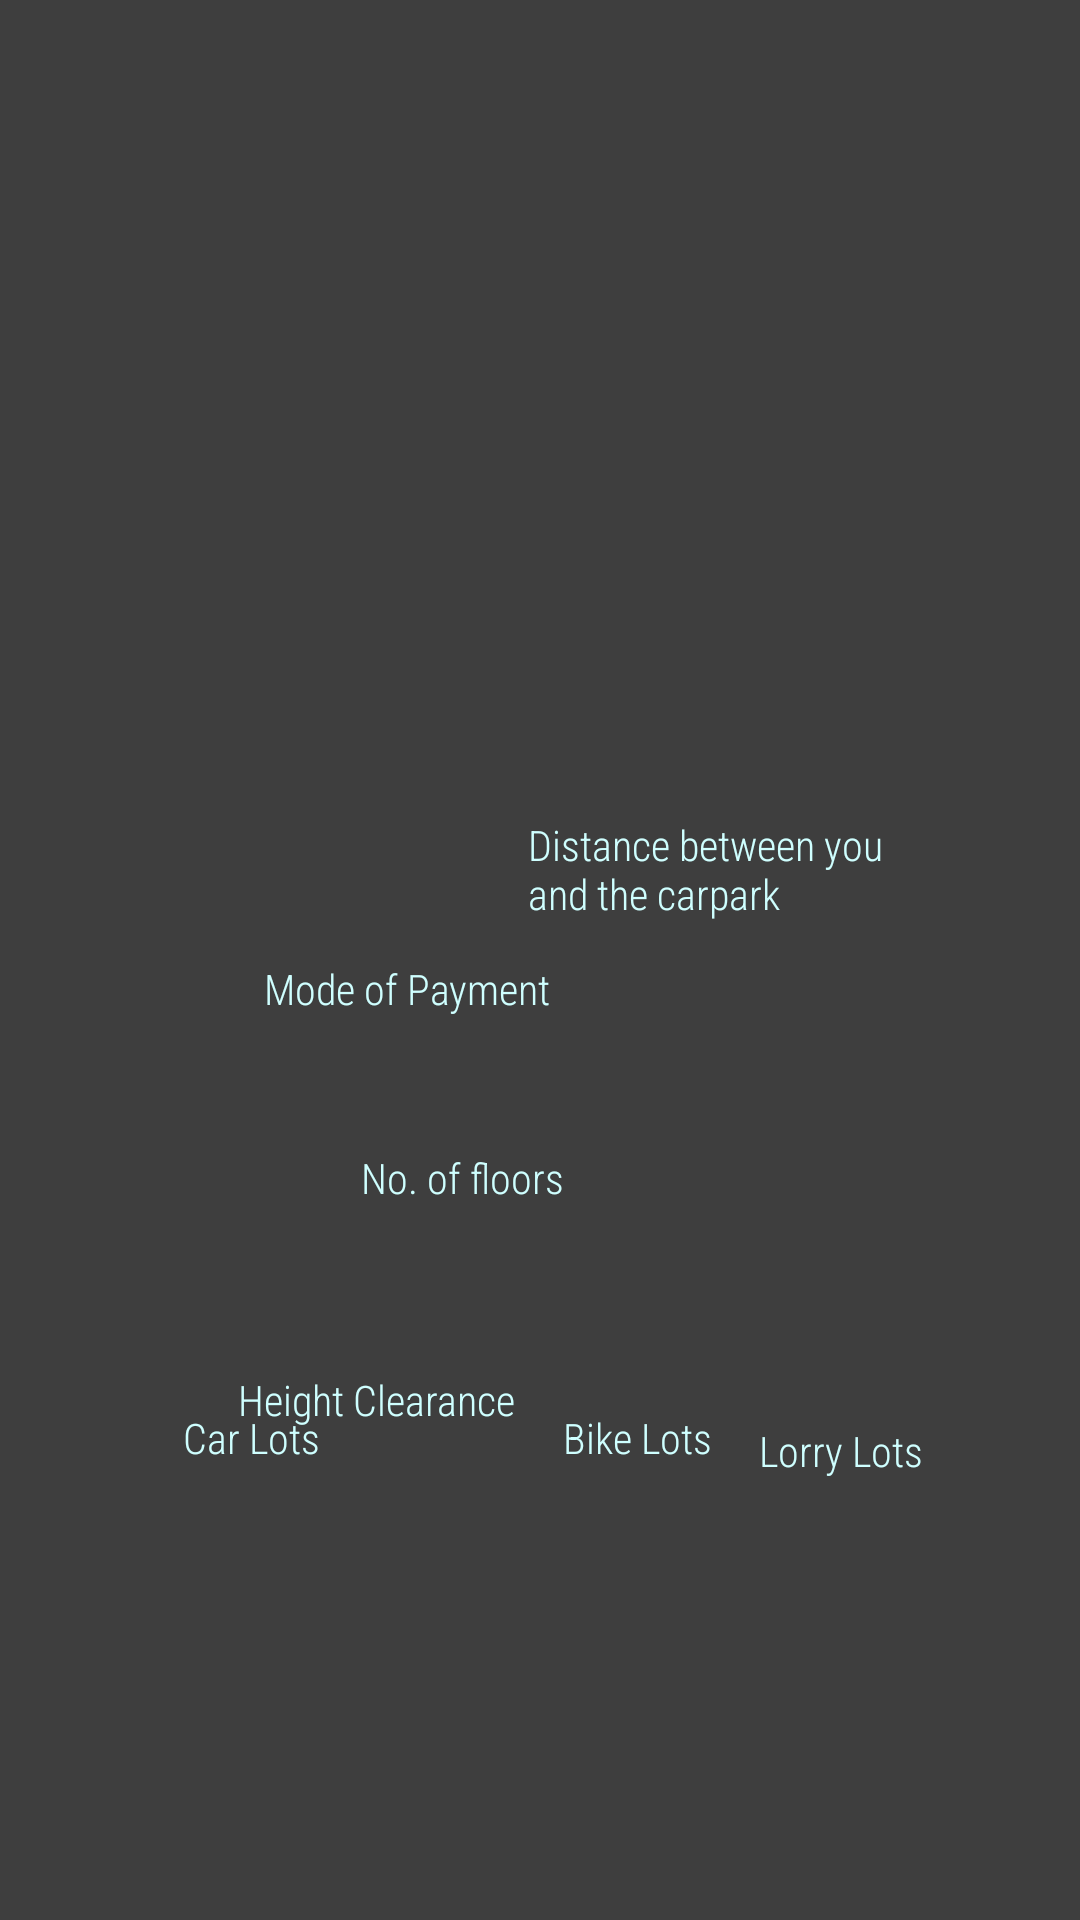

Write the Android layout XML for this screen, with the resource values it uses.
<!-- AndroidManifest.xml: application theme AppTheme -->
<!-- res/layout/fragment_blank_fragment2.xml -->
<?xml version="1.0" encoding="utf-8"?>
<androidx.constraintlayout.widget.ConstraintLayout xmlns:android="http://schemas.android.com/apk/res/android"
    xmlns:app="http://schemas.android.com/apk/res-auto"
    xmlns:tools="http://schemas.android.com/tools"
    android:layout_width="match_parent"
    android:layout_height="match_parent"
    android:background="#c0000000"
    android:clickable="true"
    tools:context=".BlankFragment2">

    <ImageView
        android:id="@+id/pointtocar"
        android:layout_width="0dp"
        android:layout_height="0dp"
        android:layout_marginStart="60dp"
        android:layout_marginEnd="177dp"
        android:layout_marginBottom="112dp"
        android:scaleType="centerInside"
        android:src="@drawable/whitedown"
        app:layout_constraintBottom_toBottomOf="parent"
        app:layout_constraintEnd_toStartOf="@+id/lblLorryLots"
        app:layout_constraintStart_toStartOf="parent"
        app:layout_constraintTop_toBottomOf="@+id/lblCarLots5" />

    <ImageView
        android:id="@+id/pointtolorry"
        android:layout_width="0dp"
        android:layout_height="93dp"
        android:layout_marginEnd="49dp"
        android:layout_marginBottom="120dp"
        android:scaleType="centerInside"
        android:src="@drawable/whitedown"
        app:layout_constraintBottom_toBottomOf="parent"
        app:layout_constraintEnd_toStartOf="@+id/pointtomototr"
        app:layout_constraintStart_toEndOf="@+id/lblCarLots" />

    <ImageView
        android:id="@+id/pointtomototr"
        android:layout_width="54dp"
        android:layout_height="98dp"
        android:layout_marginEnd="36dp"
        android:layout_marginBottom="120dp"
        android:scaleType="centerInside"
        android:src="@drawable/whitedown"
        app:layout_constraintBottom_toBottomOf="parent"
        app:layout_constraintEnd_toEndOf="parent"
        app:layout_constraintStart_toEndOf="@+id/pointtolorry"
        app:layout_constraintTop_toBottomOf="@+id/lblCarLots4"
        app:layout_constraintVertical_bias="1.0" />

    <TextView
        android:id="@+id/lblCarLots"
        android:layout_width="wrap_content"
        android:layout_height="wrap_content"
        android:layout_marginStart="61dp"
        android:layout_marginEnd="81dp"
        android:layout_marginBottom="195dp"
        android:fontFamily="sans-serif-condensed-light"
        android:text="Car Lots"
        android:textAppearance="?android:attr/textAppearanceSmall"
        android:textColor="#cFFFFF"
        app:layout_constraintBottom_toBottomOf="parent"
        app:layout_constraintEnd_toStartOf="@+id/pointtolorry"
        app:layout_constraintStart_toStartOf="parent"
        app:layout_constraintTop_toBottomOf="@+id/pointsort4" />

    <ImageView
        android:id="@+id/pointsort"
        android:layout_width="0dp"
        android:layout_height="25dp"
        android:layout_marginStart="86dp"
        android:layout_marginBottom="36dp"
        android:scaleType="centerInside"
        android:scaleX="-1"
        android:scaleY="-1"
        android:src="@drawable/whitearrow"
        app:layout_constraintBottom_toTopOf="@+id/pointtocar"
        app:layout_constraintEnd_toStartOf="@+id/lblCarLots2"
        app:layout_constraintStart_toStartOf="parent" />

    <TextView
        android:id="@+id/lblCarLots2"
        android:layout_width="wrap_content"
        android:layout_height="wrap_content"
        android:layout_marginEnd="188dp"
        android:fontFamily="sans-serif-condensed-light"
        android:text="Height Clearance"
        android:textAppearance="?android:attr/textAppearanceSmall"
        android:textColor="#cFFFFF"
        app:layout_constraintEnd_toEndOf="parent"
        app:layout_constraintStart_toEndOf="@+id/pointsort"
        app:layout_constraintTop_toTopOf="@+id/pointsort" />

    <ImageView
        android:id="@+id/pointsort3"
        android:layout_width="0dp"
        android:layout_height="30dp"
        android:layout_marginStart="107dp"
        android:layout_marginEnd="1dp"
        android:layout_marginBottom="44dp"
        android:scaleType="centerInside"
        android:scaleX="-1"
        android:scaleY="-1"
        android:src="@drawable/whitearrow"
        app:layout_constraintBottom_toTopOf="@+id/pointsort"
        app:layout_constraintEnd_toStartOf="@+id/lblCarLots3"
        app:layout_constraintStart_toStartOf="parent" />

    <TextView
        android:id="@+id/lblCarLots3"
        android:layout_width="wrap_content"
        android:layout_height="wrap_content"
        android:layout_marginEnd="172dp"
        android:fontFamily="sans-serif-condensed-light"
        android:text="No. of floors"
        android:textAppearance="?android:attr/textAppearanceSmall"
        android:textColor="#cFFFFF"
        app:layout_constraintEnd_toEndOf="parent"
        app:layout_constraintStart_toEndOf="@+id/pointsort3"
        app:layout_constraintTop_toTopOf="@+id/pointsort3" />

    <TextView
        android:id="@+id/lblCarLots4"
        android:layout_width="132dp"
        android:layout_height="77dp"
        android:layout_marginTop="272dp"
        android:layout_marginEnd="52dp"
        android:fontFamily="sans-serif-condensed-light"
        android:text="Distance between you and the carpark"
        android:textAppearance="?android:attr/textAppearanceSmall"
        android:textColor="#cFFFFF"
        app:layout_constraintEnd_toEndOf="parent"
        app:layout_constraintTop_toTopOf="parent" />

    <ImageView
        android:id="@+id/pointtomototr2"
        android:layout_width="85dp"
        android:layout_height="109dp"
        android:layout_marginTop="278dp"
        android:layout_marginEnd="44dp"
        android:layout_marginBottom="142dp"
        android:scaleType="centerInside"
        android:src="@drawable/whitedown"
        app:layout_constraintBottom_toTopOf="@+id/lblLorryLots"
        app:layout_constraintEnd_toEndOf="parent"
        app:layout_constraintTop_toTopOf="parent" />

    <TextView
        android:id="@+id/lblBikeLots"
        android:layout_width="wrap_content"
        android:layout_height="wrap_content"
        android:fontFamily="sans-serif-condensed-light"
        android:text="Bike Lots"
        android:textAppearance="?android:attr/textAppearanceSmall"
        android:textColor="#cFFFFF"
        app:layout_constraintBottom_toBottomOf="@+id/lblCarLots"
        app:layout_constraintStart_toStartOf="@+id/pointtolorry"
        app:layout_constraintTop_toTopOf="@+id/lblCarLots" />

    <TextView
        android:id="@+id/lblLorryLots"
        android:layout_width="wrap_content"
        android:layout_height="wrap_content"
        android:layout_marginEnd="52dp"
        android:layout_marginBottom="202dp"
        android:fontFamily="sans-serif-condensed-light"
        android:text="Lorry Lots"
        android:textAppearance="?android:attr/textAppearanceSmall"
        android:textColor="#cFFFFF"
        app:layout_constraintBottom_toBottomOf="parent"
        app:layout_constraintEnd_toEndOf="parent"
        app:layout_constraintStart_toEndOf="@+id/pointtocar"
        app:layout_constraintTop_toBottomOf="@+id/pointtomototr2" />

    <ImageView
        android:id="@+id/pointsort4"
        android:layout_width="47dp"
        android:layout_height="20dp"
        android:layout_marginStart="41dp"
        android:layout_marginTop="324dp"
        android:layout_marginBottom="169dp"
        android:scaleType="centerInside"
        android:scaleX="-1"
        android:scaleY="-1"
        android:src="@drawable/whitearrow"
        app:layout_constraintBottom_toTopOf="@+id/lblCarLots"
        app:layout_constraintEnd_toStartOf="@+id/lblCarLots5"
        app:layout_constraintStart_toStartOf="parent"
        app:layout_constraintTop_toTopOf="parent" />

    <TextView
        android:id="@+id/lblCarLots5"
        android:layout_width="wrap_content"
        android:layout_height="wrap_content"
        android:layout_marginTop="320dp"
        android:layout_marginBottom="179dp"
        android:fontFamily="sans-serif-condensed-light"
        android:text="Mode of Payment"
        android:textAppearance="?android:attr/textAppearanceSmall"
        android:textColor="#cFFFFF"
        app:layout_constraintBottom_toTopOf="@+id/pointtocar"
        app:layout_constraintStart_toEndOf="@+id/pointsort4"
        app:layout_constraintTop_toTopOf="parent" />

    <androidx.constraintlayout.widget.Group
        android:id="@+id/group"
        android:layout_width="wrap_content"
        android:layout_height="wrap_content"
        app:layout_constraintBottom_toTopOf="parent"
        app:layout_constraintEnd_toStartOf="parent"
        app:layout_constraintStart_toStartOf="parent"
        app:layout_constraintTop_toTopOf="parent" />

    <androidx.constraintlayout.widget.Group
        android:id="@+id/group2"
        android:layout_width="wrap_content"
        android:layout_height="wrap_content"
        app:layout_constraintBottom_toTopOf="parent"
        app:layout_constraintEnd_toStartOf="parent"
        app:layout_constraintStart_toStartOf="parent"
        app:layout_constraintTop_toTopOf="parent" />

    <androidx.constraintlayout.widget.Group
        android:id="@+id/group3"
        android:layout_width="wrap_content"
        android:layout_height="wrap_content"
        app:layout_constraintBottom_toTopOf="parent"
        app:layout_constraintEnd_toStartOf="parent"
        app:layout_constraintStart_toStartOf="parent"
        app:layout_constraintTop_toTopOf="parent" />

    <androidx.constraintlayout.widget.Group
        android:id="@+id/group4"
        android:layout_width="wrap_content"
        android:layout_height="wrap_content"
        app:layout_constraintBottom_toTopOf="parent"
        app:layout_constraintEnd_toStartOf="parent"
        app:layout_constraintStart_toStartOf="parent"
        app:layout_constraintTop_toTopOf="parent" />

    <androidx.constraintlayout.widget.Group
        android:id="@+id/group5"
        android:layout_width="wrap_content"
        android:layout_height="wrap_content"
        app:layout_constraintBottom_toTopOf="parent"
        app:layout_constraintEnd_toStartOf="parent"
        app:layout_constraintStart_toStartOf="parent"
        app:layout_constraintTop_toTopOf="parent" />

</androidx.constraintlayout.widget.ConstraintLayout>
<!-- resources referenced by this layout -->
<resources>
  <style name="AppTheme" parent="Theme.AppCompat.Light.DarkActionBar">
          
          <item name="colorPrimary">@color/colorPrimary</item>
          <item name="colorPrimaryDark">@color/colorPrimaryDark</item>
          <item name="colorAccent">@color/colorAccent</item>
      </style>
  <color name="colorPrimary">#008577</color>
  <color name="colorPrimaryDark">#00574B</color>
  <color name="colorAccent">#D81B60</color>
</resources>
